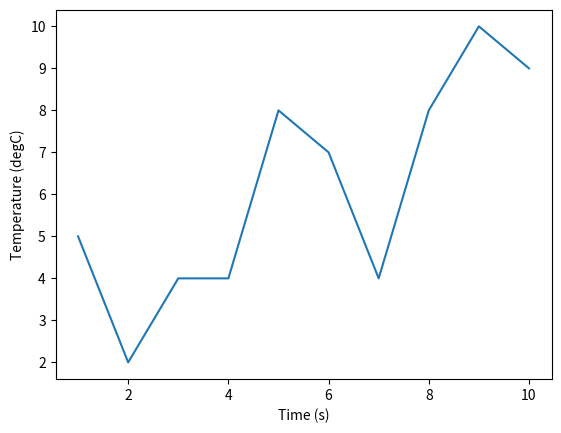

Python code for this plot:
import matplotlib.pyplot as plt

x = [1, 2, 3, 4, 5, 6, 7, 8, 9, 10]

y = [5, 2,4, 4, 8, 7, 4, 8, 10, 9]

plt.plot(x,y)
plt.xlabel('Time (s)')
plt.ylabel('Temperature (degC)')
plt.show()